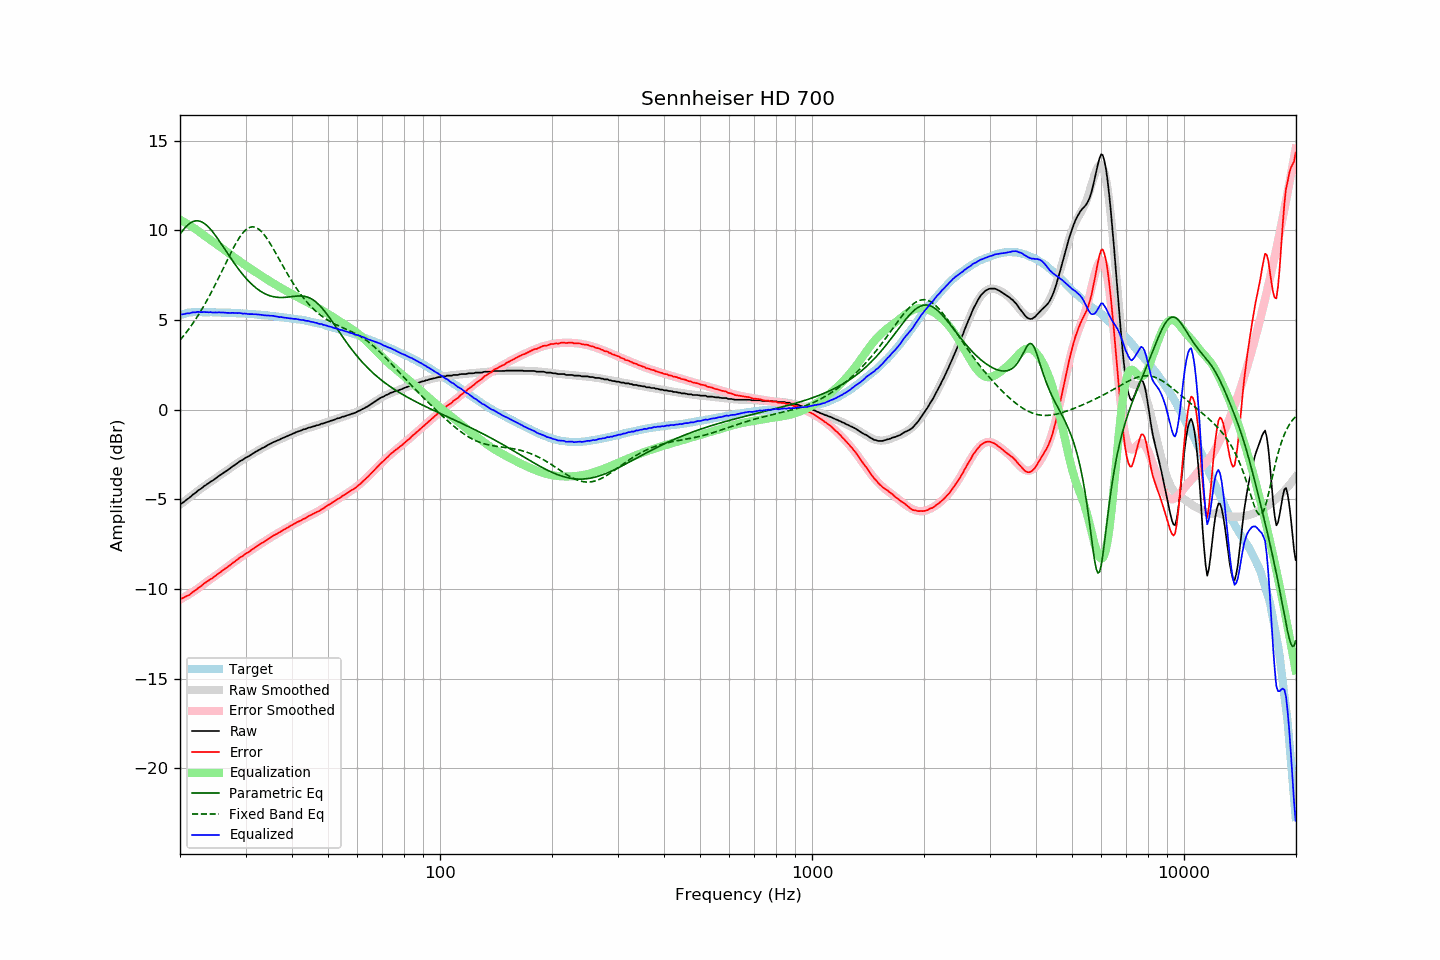

The table this chart was drawn from, first rows:
frequency, raw, error, smoothed, error_smoothed, equalization, parametric_eq, fixed_band_eq, equalized_raw, equalized_smoothed, target
20.00, -5.27, -10.53, -5.30, -10.59, 10.59, 9.78, 3.87, 5.33, 5.29, 5.27
20.20, -5.24, -10.53, -5.23, -10.54, 10.54, 9.90, 3.98, 5.31, 5.31, 5.30
20.40, -5.17, -10.50, -5.16, -10.49, 10.49, 10.02, 4.09, 5.32, 5.33, 5.33
20.61, -5.11, -10.45, -5.09, -10.44, 10.44, 10.13, 4.20, 5.33, 5.35, 5.34
20.81, -5.02, -10.40, -5.02, -10.39, 10.39, 10.23, 4.31, 5.36, 5.36, 5.37
21.02, -4.97, -10.37, -4.95, -10.33, 10.33, 10.31, 4.43, 5.37, 5.38, 5.40
21.23, -4.91, -10.32, -4.88, -10.28, 10.28, 10.38, 4.55, 5.37, 5.39, 5.41
21.44, -4.82, -10.25, -4.82, -10.22, 10.22, 10.44, 4.68, 5.40, 5.41, 5.42
21.66, -4.74, -10.17, -4.75, -10.16, 10.16, 10.48, 4.81, 5.43, 5.42, 5.43
21.87, -4.68, -10.12, -4.68, -10.11, 10.11, 10.51, 4.94, 5.42, 5.43, 5.43
22.09, -4.61, -10.06, -4.61, -10.05, 10.05, 10.53, 5.07, 5.43, 5.43, 5.44
22.31, -4.53, -9.97, -4.55, -9.98, 9.98, 10.53, 5.21, 5.45, 5.44, 5.44
22.54, -4.47, -9.91, -4.48, -9.92, 9.92, 10.51, 5.36, 5.45, 5.44, 5.44
22.76, -4.41, -9.85, -4.41, -9.85, 9.85, 10.49, 5.50, 5.43, 5.44, 5.44
22.99, -4.35, -9.77, -4.34, -9.78, 9.78, 10.44, 5.65, 5.44, 5.44, 5.43
23.22, -4.27, -9.69, -4.28, -9.72, 9.72, 10.39, 5.81, 5.45, 5.44, 5.43
23.45, -4.21, -9.64, -4.21, -9.65, 9.65, 10.32, 5.96, 5.43, 5.43, 5.43
23.69, -4.15, -9.57, -4.15, -9.58, 9.58, 10.24, 6.13, 5.44, 5.43, 5.43
23.92, -4.09, -9.52, -4.09, -9.52, 9.52, 10.15, 6.29, 5.42, 5.43, 5.43
24.16, -4.01, -9.45, -4.03, -9.45, 9.45, 10.06, 6.46, 5.44, 5.43, 5.43
24.40, -3.97, -9.41, -3.96, -9.39, 9.39, 9.95, 6.63, 5.42, 5.43, 5.43
24.65, -3.92, -9.34, -3.90, -9.33, 9.33, 9.84, 6.80, 5.41, 5.42, 5.42
24.89, -3.84, -9.27, -3.84, -9.26, 9.26, 9.72, 6.98, 5.42, 5.42, 5.42
25.14, -3.78, -9.20, -3.78, -9.20, 9.20, 9.59, 7.16, 5.42, 5.42, 5.42
25.39, -3.71, -9.13, -3.72, -9.14, 9.14, 9.46, 7.34, 5.42, 5.42, 5.42
25.65, -3.66, -9.07, -3.66, -9.07, 9.07, 9.33, 7.53, 5.42, 5.42, 5.42
25.91, -3.60, -9.00, -3.60, -9.01, 9.01, 9.20, 7.71, 5.41, 5.41, 5.41
26.16, -3.53, -8.94, -3.53, -8.94, 8.94, 9.06, 7.90, 5.41, 5.41, 5.41
26.43, -3.47, -8.87, -3.47, -8.88, 8.88, 8.93, 8.08, 5.41, 5.41, 5.40
26.69, -3.42, -8.82, -3.41, -8.81, 8.81, 8.79, 8.27, 5.39, 5.40, 5.40
26.96, -3.35, -8.75, -3.34, -8.74, 8.74, 8.66, 8.45, 5.40, 5.40, 5.40
27.23, -3.29, -8.69, -3.28, -8.67, 8.67, 8.52, 8.63, 5.39, 5.40, 5.40
27.50, -3.22, -8.62, -3.21, -8.61, 8.61, 8.39, 8.81, 5.39, 5.39, 5.40
27.77, -3.14, -8.53, -3.15, -8.54, 8.54, 8.26, 8.98, 5.40, 5.39, 5.39
28.05, -3.09, -8.48, -3.09, -8.48, 8.48, 8.13, 9.15, 5.38, 5.38, 5.39
28.33, -3.02, -8.40, -3.03, -8.41, 8.41, 8.01, 9.31, 5.39, 5.38, 5.37
28.62, -2.97, -8.34, -2.97, -8.35, 8.35, 7.88, 9.46, 5.38, 5.38, 5.37
28.90, -2.90, -8.27, -2.91, -8.28, 8.28, 7.77, 9.60, 5.39, 5.37, 5.37
29.19, -2.85, -8.20, -2.85, -8.22, 8.22, 7.65, 9.73, 5.37, 5.37, 5.36
29.48, -2.80, -8.17, -2.80, -8.16, 8.16, 7.54, 9.84, 5.35, 5.36, 5.37
29.78, -2.74, -8.09, -2.74, -8.09, 8.09, 7.43, 9.94, 5.36, 5.36, 5.36
30.08, -2.68, -8.03, -2.68, -8.03, 8.03, 7.33, 10.03, 5.35, 5.35, 5.35
30.38, -2.64, -7.98, -2.63, -7.97, 7.97, 7.23, 10.09, 5.33, 5.34, 5.34
30.68, -2.59, -7.92, -2.57, -7.91, 7.91, 7.14, 10.15, 5.32, 5.34, 5.34
30.99, -2.53, -7.85, -2.52, -7.85, 7.85, 7.05, 10.18, 5.33, 5.33, 5.33
31.30, -2.47, -7.79, -2.47, -7.79, 7.79, 6.96, 10.19, 5.33, 5.32, 5.32
31.61, -2.42, -7.74, -2.41, -7.73, 7.73, 6.88, 10.18, 5.32, 5.32, 5.32
31.93, -2.36, -7.67, -2.36, -7.67, 7.67, 6.80, 10.16, 5.32, 5.31, 5.31
32.24, -2.30, -7.60, -2.31, -7.61, 7.61, 6.73, 10.12, 5.31, 5.30, 5.30
32.57, -2.26, -7.55, -2.26, -7.55, 7.55, 6.67, 10.06, 5.30, 5.30, 5.29
32.89, -2.20, -7.50, -2.21, -7.49, 7.49, 6.61, 9.99, 5.29, 5.29, 5.29
33.22, -2.16, -7.43, -2.16, -7.44, 7.44, 6.55, 9.90, 5.28, 5.28, 5.28
33.55, -2.11, -7.39, -2.11, -7.38, 7.38, 6.50, 9.79, 5.26, 5.27, 5.27
33.89, -2.07, -7.33, -2.06, -7.32, 7.32, 6.45, 9.68, 5.25, 5.26, 5.26
34.23, -2.02, -7.27, -2.01, -7.26, 7.26, 6.41, 9.55, 5.25, 5.25, 5.26
34.57, -1.96, -7.20, -1.96, -7.21, 7.21, 6.38, 9.42, 5.25, 5.24, 5.24
34.92, -1.92, -7.15, -1.92, -7.15, 7.15, 6.35, 9.27, 5.24, 5.23, 5.23
35.27, -1.87, -7.09, -1.87, -7.10, 7.10, 6.32, 9.13, 5.23, 5.22, 5.23
35.62, -1.82, -7.03, -1.83, -7.04, 7.04, 6.30, 8.97, 5.23, 5.21, 5.21
35.97, -1.78, -6.98, -1.79, -6.99, 6.99, 6.28, 8.81, 5.21, 5.20, 5.20
... 635 more rows
